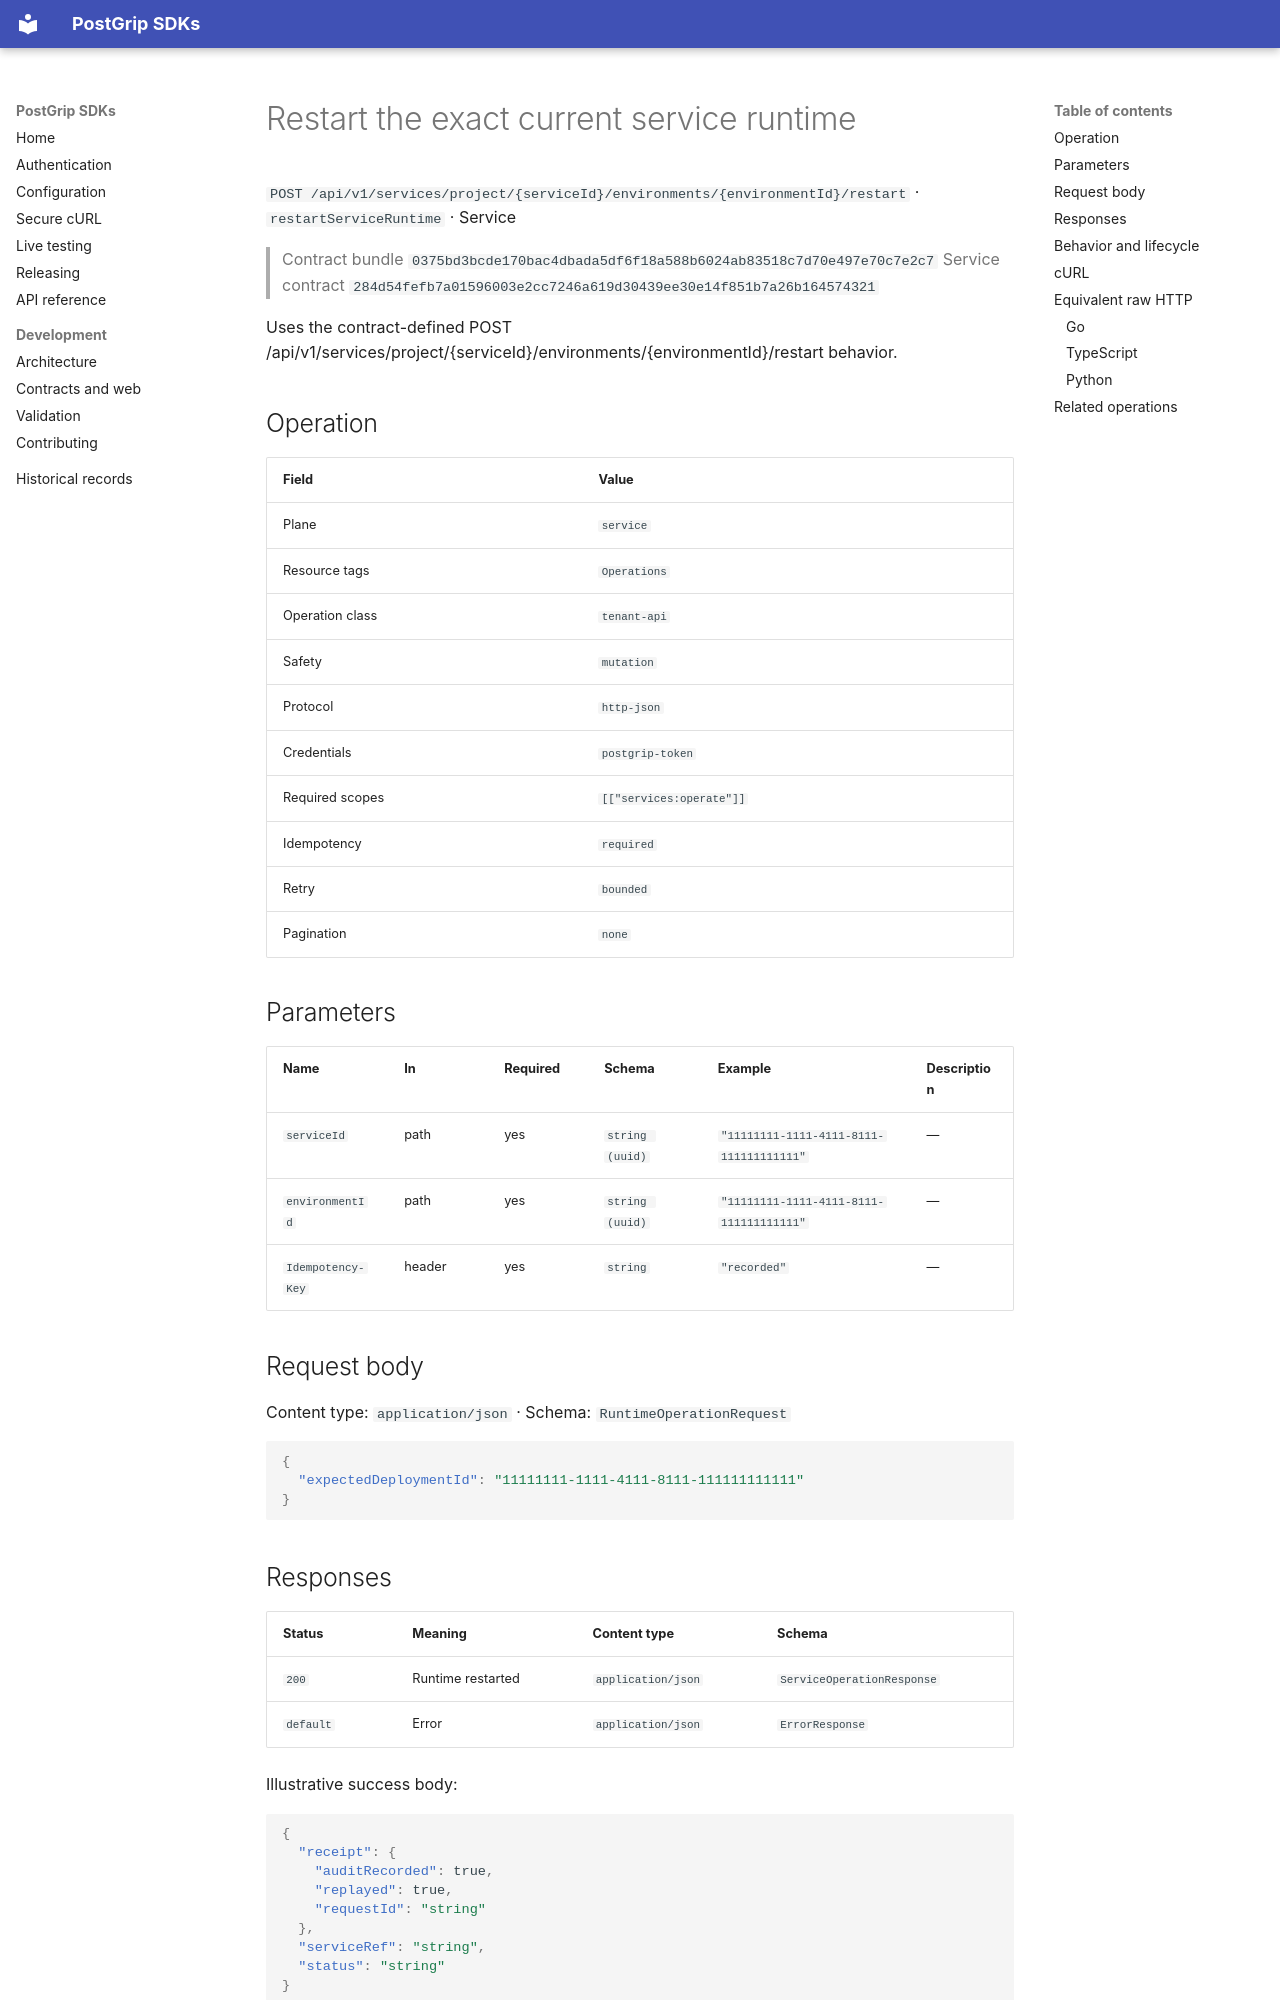

repository: postgrip-io/postgrip-sdk · page: reference/0375bd3bcde170bac4dbada5df6f18a588b6024ab83518c7d70e497e70c7e2c7/service/restartServiceRuntime/index.html · generator: mkdocs

# Restart the exact current service runtime

`POST /api/v1/services/project/{serviceId}/environments/{environmentId}/restart` · `restartServiceRuntime` · Service

> Contract bundle `0375bd3bcde170bac4dbada5df6f18a588b6024ab83518c7d70e497e70c7e2c7`
> Service contract `284d54fefb7a01596003e2cc7246a619d30439ee30e14f851b7a26b164574321`

Uses the contract-defined POST /api/v1/services/project/{serviceId}/environments/{environmentId}/restart behavior.

## Operation

| Field | Value |
| --- | --- |
| Plane | `service` |
| Resource tags | `Operations` |
| Operation class | `tenant-api` |
| Safety | `mutation` |
| Protocol | `http-json` |
| Credentials | `postgrip-token` |
| Required scopes | `[["services:operate"]]` |
| Idempotency | `required` |
| Retry | `bounded` |
| Pagination | `none` |

## Parameters

| Name | In | Required | Schema | Example | Description |
| --- | --- | --- | --- | --- | --- |
| `serviceId` | path | yes | `string (uuid)` | `"11111111-1111-4111-8111-111111111111"` | — |
| `environmentId` | path | yes | `string (uuid)` | `"11111111-1111-4111-8111-111111111111"` | — |
| `Idempotency-Key` | header | yes | `string` | `"recorded"` | — |

## Request body

Content type: `application/json` · Schema: `RuntimeOperationRequest`

```json
{
  "expectedDeploymentId": "11111111-1111-4111-8111-111111111111"
}
```

## Responses

| Status | Meaning | Content type | Schema |
| --- | --- | --- | --- |
| `200` | Runtime restarted | `application/json` | `ServiceOperationResponse` |
| `default` | Error | `application/json` | `ErrorResponse` |

Illustrative success body:

```json
{
  "receipt": {
    "auditRecorded": true,
    "replayed": true,
    "requestId": "string"
  },
  "serviceRef": "string",
  "status": "string"
}
```

Errors use the stable JSON envelope `code`, `message`, `requestId`, and optional `details`.
The `requestId` is safe to include in support and audit workflows; never log the bearer token.

## Behavior and lifecycle

Uses the contract-defined POST /api/v1/services/project/{serviceId}/environments/{environmentId}/restart behavior.

- Idempotency: required.
- Use isolated fixtures and clean up recorded resource identifiers.
